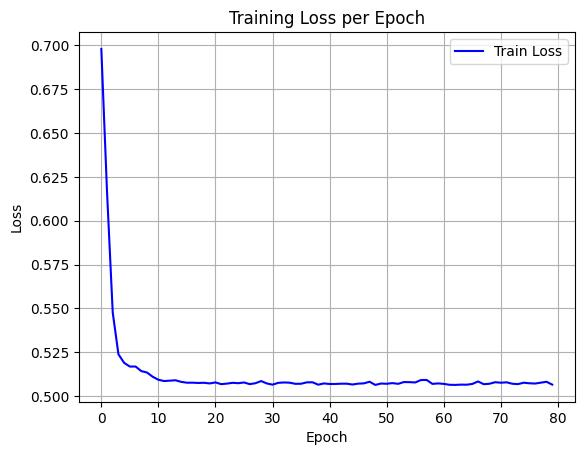

The data file committed next to this chart (first rows):
epoch, train_loss
0, 0.698
1, 0.6163
2, 0.5476
3, 0.5238
4, 0.5189
5, 0.5168
6, 0.5168
7, 0.5142
8, 0.5134
9, 0.511
10, 0.5093
11, 0.5085
12, 0.5088
13, 0.509
14, 0.5081
15, 0.5076
16, 0.5076
17, 0.5075
18, 0.5076
19, 0.5072
20, 0.5078
21, 0.5068
22, 0.5071
23, 0.5075
24, 0.5073
25, 0.5077
26, 0.5068
27, 0.5073
28, 0.5085
29, 0.5072
30, 0.5065
31, 0.5075
32, 0.5077
33, 0.5076
34, 0.507
35, 0.507
36, 0.5078
37, 0.5078
38, 0.5065
39, 0.5072
40, 0.5069
41, 0.5069
42, 0.507
43, 0.507
44, 0.5066
45, 0.5071
46, 0.5072
47, 0.5082
48, 0.5063
49, 0.5071
50, 0.507
51, 0.5074
52, 0.507
53, 0.508
54, 0.5079
55, 0.5077
56, 0.5091
57, 0.5092
58, 0.5069
59, 0.5072
... 20 more rows
